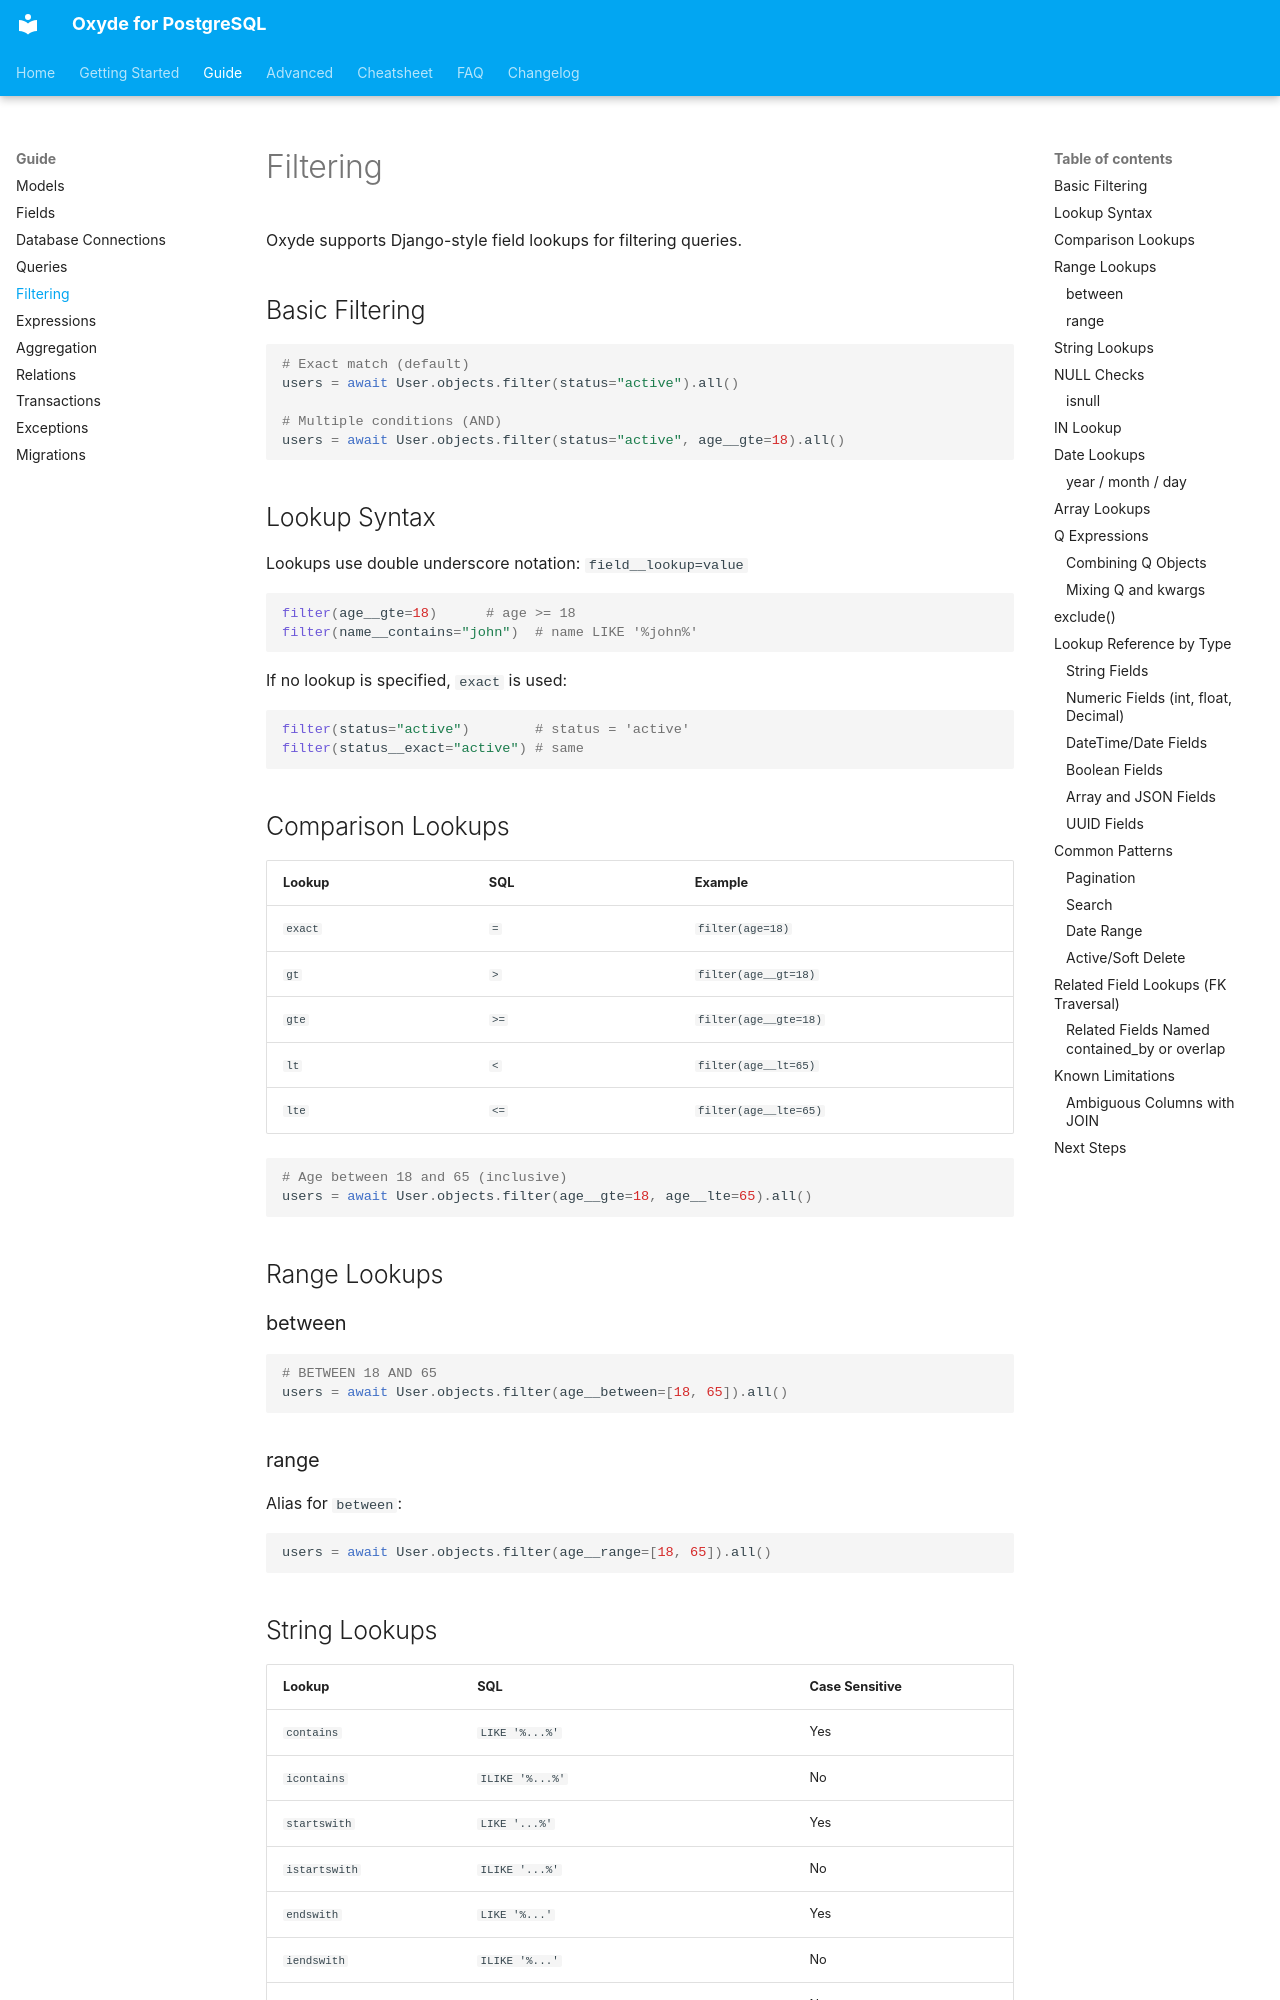

repository: ebrake/oxyde-postgres · page: guide/filtering/index.html · generator: mkdocs

# Filtering

Oxyde supports Django-style field lookups for filtering queries.

## Basic Filtering

```python
# Exact match (default)
users = await User.objects.filter(status="active").all()

# Multiple conditions (AND)
users = await User.objects.filter(status="active", age__gte=18).all()
```

## Lookup Syntax

Lookups use double underscore notation: `field__lookup=value`

```python
filter(age__gte=18)      # age >= 18
filter(name__contains="john")  # name LIKE '%john%'
```

If no lookup is specified, `exact` is used:

```python
filter(status="active")        # status = 'active'
filter(status__exact="active") # same
```

## Comparison Lookups

| Lookup | SQL | Example |
|--------|-----|---------|
| `exact` | `=` | `filter(age=18)` |
| `gt` | `>` | `filter(age__gt=18)` |
| `gte` | `>=` | `filter(age__gte=18)` |
| `lt` | `<` | `filter(age__lt=65)` |
| `lte` | `<=` | `filter(age__lte=65)` |

```python
# Age between 18 and 65 (inclusive)
users = await User.objects.filter(age__gte=18, age__lte=65).all()
```

## Range Lookups

### between

```python
# BETWEEN 18 AND 65
users = await User.objects.filter(age__between=[18, 65]).all()
```

### range

Alias for `between`:

```python
users = await User.objects.filter(age__range=[18, 65]).all()
```
